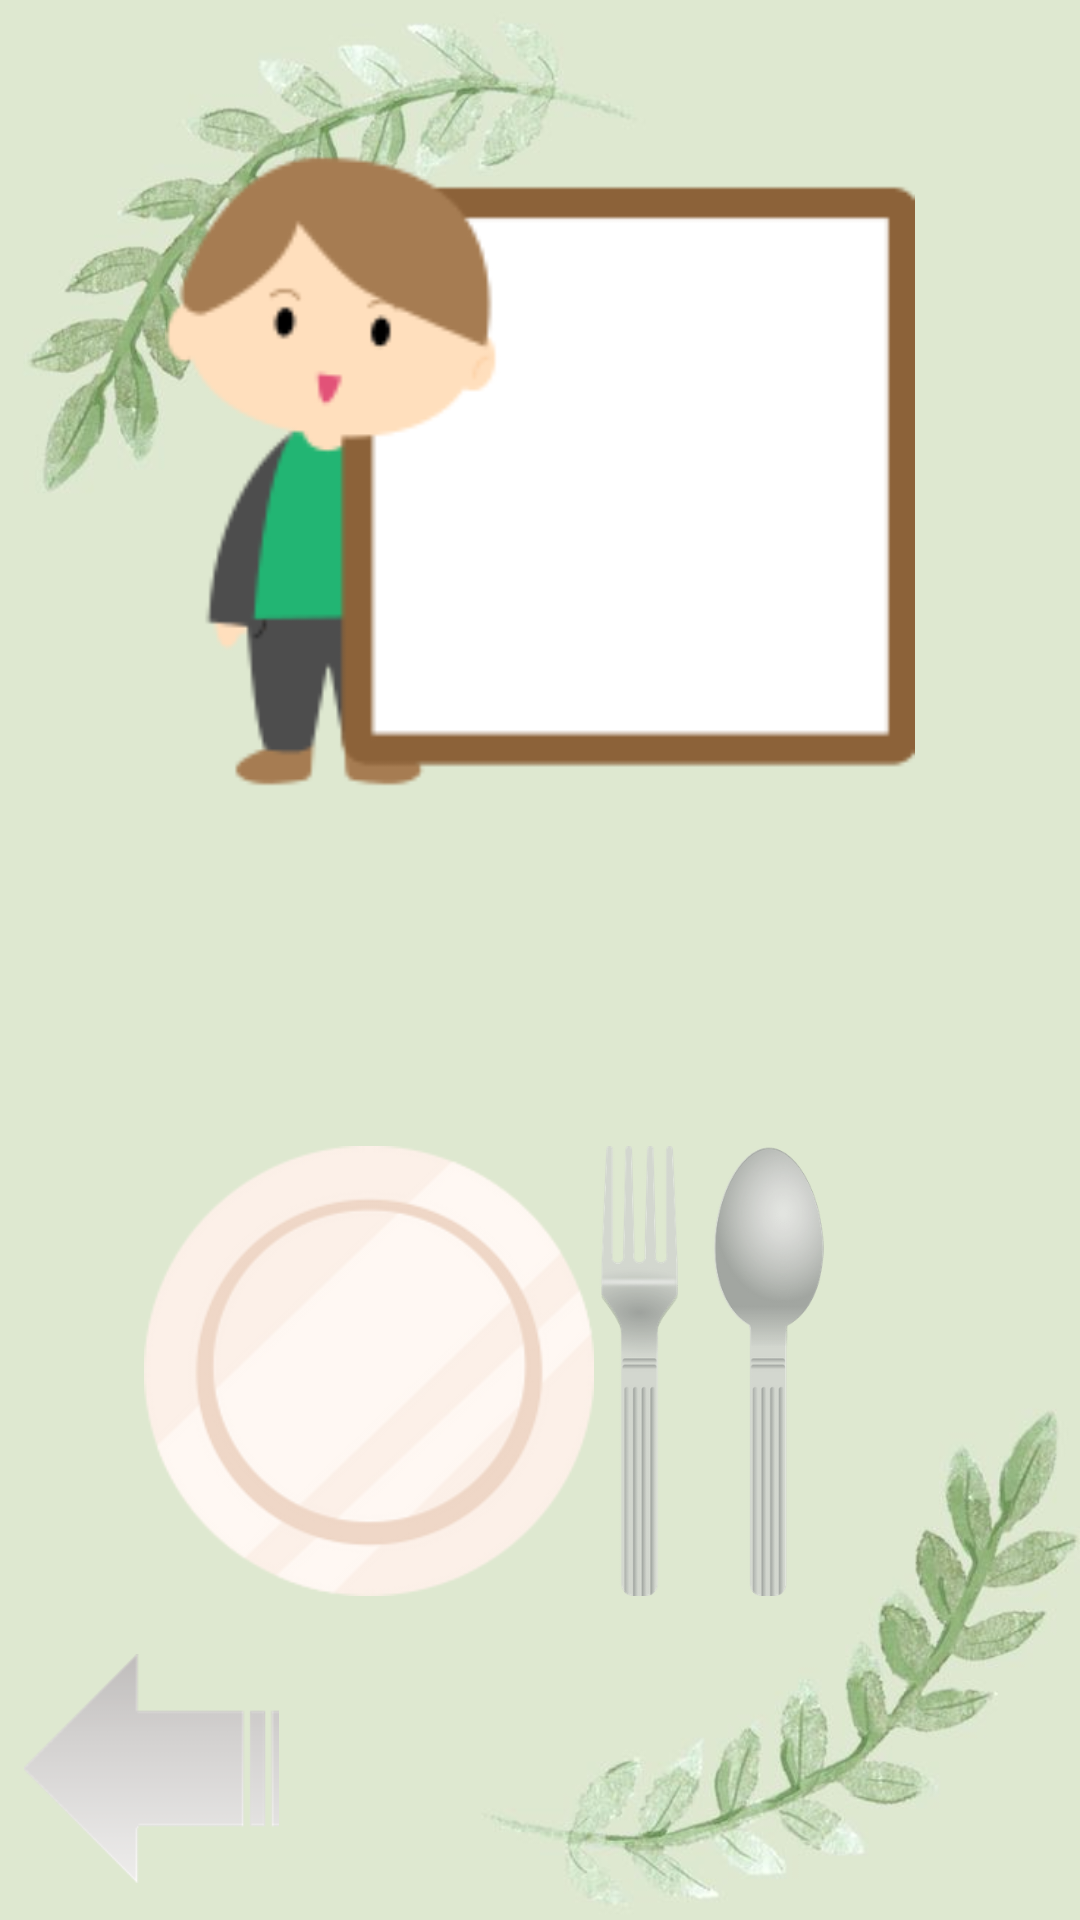

Here is an Android app screen rendered from its layout file. Give the layout XML and the strings, colors and styles it references.
<!-- AndroidManifest.xml: application theme Theme.CommunicationForDailyActivities -->
<!-- res/layout/activity_alat_makan.xml -->
<?xml version="1.0" encoding="utf-8"?>
<androidx.constraintlayout.widget.ConstraintLayout xmlns:android="http://schemas.android.com/apk/res/android"
    xmlns:app="http://schemas.android.com/apk/res-auto"
    xmlns:tools="http://schemas.android.com/tools"
    android:id="@+id/main"
    android:layout_width="match_parent"
    android:layout_height="match_parent"
    android:background="@drawable/background_lain"
    tools:context=".views.AlatMakanActivity">

    <ImageView
        android:id="@+id/ivJawaban"
        android:layout_width="250dp"
        android:layout_height="250dp"
        android:layout_marginTop="32dp"
        app:layout_constraintEnd_toEndOf="parent"
        app:layout_constraintStart_toStartOf="parent"
        app:layout_constraintTop_toTopOf="parent"
        app:srcCompat="@drawable/kotak" />

    <ImageView
        android:id="@+id/ivPiring"
        android:layout_width="150dp"
        android:layout_height="150dp"
        android:layout_marginStart="48dp"
        android:layout_marginTop="100dp"
        app:layout_constraintStart_toStartOf="parent"
        app:layout_constraintTop_toBottomOf="@+id/ivJawaban"
        app:srcCompat="@drawable/piring" />

    <ImageView
        android:id="@+id/ivSendok"
        android:layout_width="150dp"
        android:layout_height="150dp"
        android:layout_marginTop="100dp"
        android:layout_marginEnd="48dp"
        app:layout_constraintEnd_toEndOf="parent"
        app:layout_constraintTop_toBottomOf="@+id/ivJawaban"
        app:srcCompat="@drawable/sendok_garpu" />

    <ImageView
        android:id="@+id/ivBack"
        android:layout_width="85dp"
        android:layout_height="85dp"
        android:layout_marginStart="8dp"
        android:layout_marginBottom="8dp"
        android:rotation="180"
        app:layout_constraintBottom_toBottomOf="parent"
        app:layout_constraintStart_toStartOf="parent"
        app:srcCompat="@drawable/back" />

</androidx.constraintlayout.widget.ConstraintLayout>
<!-- resources referenced by this layout -->
<resources>
  <!-- drawable back: jpg bitmap (drawable, 6738 bytes) -->
  <!-- drawable background_lain: jpg bitmap (drawable, 25680 bytes) -->
  <!-- drawable kotak: webp bitmap (drawable, 2524 bytes) -->
  <!-- drawable piring: webp bitmap (drawable, 18455 bytes) -->
  <!-- drawable sendok_garpu: webp bitmap (drawable, 16096 bytes) -->
  <style name="Theme.CommunicationForDailyActivities" parent="Base.Theme.CommunicationForDailyActivities" />
  <style name="Base.Theme.CommunicationForDailyActivities" parent="Theme.Material3.DayNight.NoActionBar">
          
          
      </style>
</resources>
